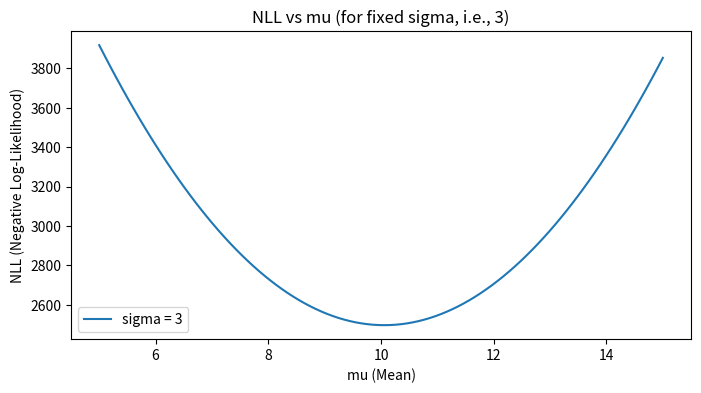
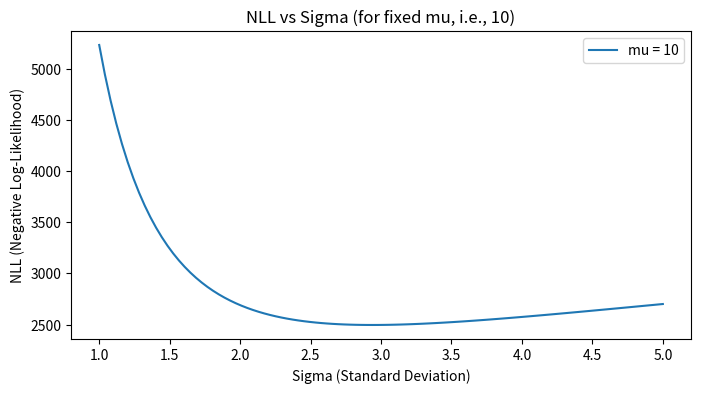

Write the Python code that produced these figures, in order.
### Simulate a dataset of 1000 points from a Normal distribution with mu=10, sd=3.
### Write a log-likelihood function and optimize it to find the mu and sigma.

import numpy as np
import matplotlib.pyplot as plt

# Simulate data from N(10, 3) -
np.random.seed(42)
data = np.random.normal(10, 3, 1000)

def negative_log_likelihood(mu, sigma, data):
    # For normal distribution, negative log likelihood formula is: ((n/2)*log(2*pi)) + (n*log(sigma)) + (1/(2*(sigma^2)) * summation(xi-mu)^2)
    n = len(data)
    part1 = n * 0.5 * np.log(2 * np.pi)
    part2 = n * np.log(sigma)
    part3 = np.sum((data - mu)**2) / (2 * sigma**2)
    return part1 + part2 + part3

# Try different values of mu and sigma (brute force).
mu_values = np.linspace(5,15,100)
sigma_values = np.linspace(1,5,100)

# Initialization -
min_nll = float('inf')   # Stores the lowest negative log-likelihood seen so far.
best_mu = None  # Stores the mean that gave this minimum.
best_sigma = None  # Stores the standard deviation that gave this minimum.

# Loops via every combination of mu & sigma from the generated ranges (100 × 100 = 10,000 combinations).
for mu in mu_values:
    for sigma in sigma_values:
        nll = negative_log_likelihood(mu, sigma, data)
        if nll < min_nll:
            min_nll = nll
            best_mu = mu
            best_sigma = sigma
# Prints the estimated parameters that gave the maximum likelihood (i.e., minimum negative log-likelihood).
print(f"Estimated mu (MLE): {best_mu:.4f}")
print(f"Estimated sigma (MLE): {best_sigma:.4f}")

# Plots to visualize the optimization -
# Fix sigma and vary mu
fixed_sigma = 3
nll_mu = [negative_log_likelihood(mu, fixed_sigma, data) for mu in mu_values]
plt.figure(figsize=(8, 4))
plt.plot(mu_values, nll_mu, label=f'sigma = {fixed_sigma}')
plt.xlabel('mu (Mean)')
plt.ylabel('NLL (Negative Log-Likelihood)')
plt.title('NLL vs mu (for fixed sigma, i.e., 3)')
plt.legend()
plt.show()

# Fix mu and vary sigma
fixed_mu = 10
nll_sigma = [negative_log_likelihood(fixed_mu, sigma, data) for sigma in sigma_values]
plt.figure(figsize=(8, 4))
plt.plot(sigma_values, nll_sigma, label=f'mu = {fixed_mu}')
plt.xlabel('Sigma (Standard Deviation)')
plt.ylabel('NLL (Negative Log-Likelihood)')
plt.title('NLL vs Sigma (for fixed mu, i.e., 10)')
plt.legend()
plt.show()